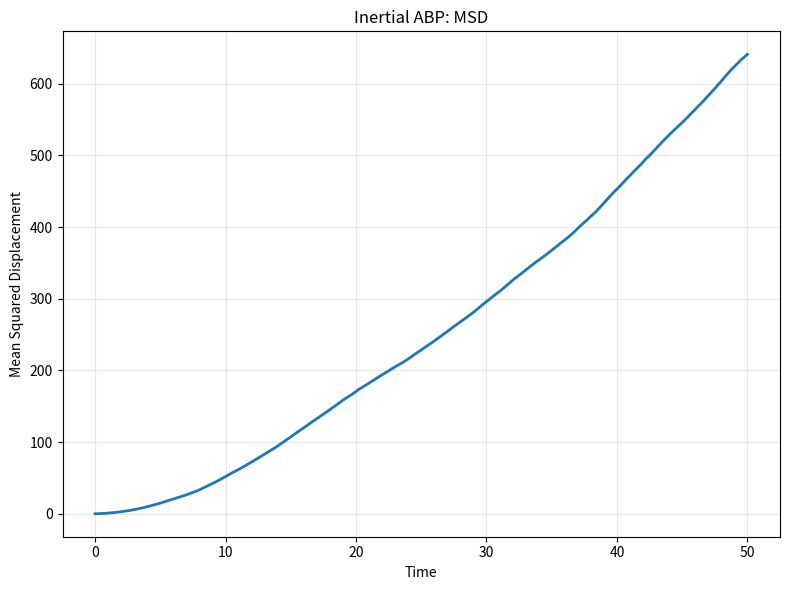
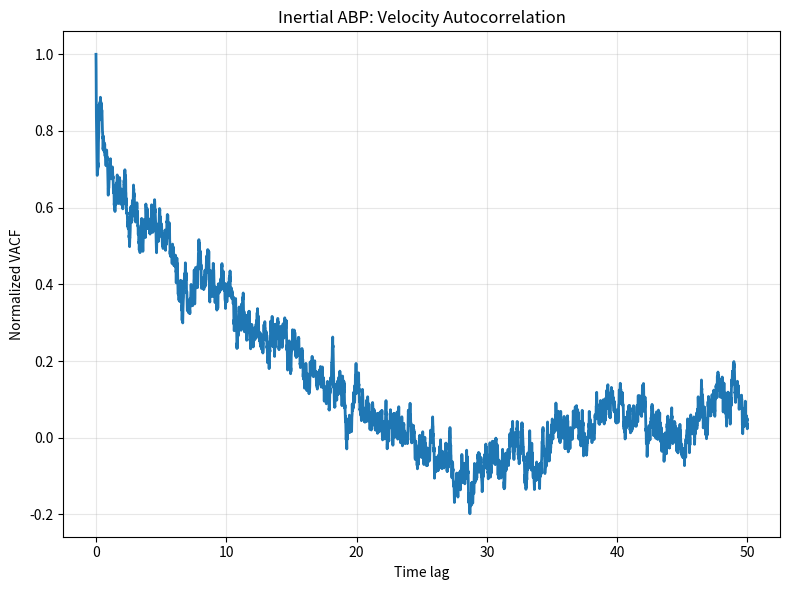

The matplotlib source for these figures, in order:

"""
CP302: Study of Active Dispersion
Model: Inertial Active Brownian Particles

Based on:
H. Lowen, J. Chem. Phys. 152, 040901 (2020).
DOI: 10.1063/1.5134455

Model:
- Translational inertia included
- Orientation remains overdamped
- Translational and rotational noise
- Harmonic pairwise repulsion
- Circular reflecting boundary

Parameters are dimensionless exploratory values.
They are not fitted to experimental data.
"""

import os
import numpy as np
import pandas as pd
import matplotlib.pyplot as plt


# ============================================================
# 1. SIMULATION PARAMETERS
# ============================================================

N = 100
STEPS = 5000
DT = 0.01
SAVE_EVERY = 1

V0 = 1.0
DT_TRANS = 0.01
DR = 0.1

MOBILITY = 1.0
GAMMA = 1.0 / MOBILITY

# Translational inertia
MASS = 0.1
TAU_M = MASS / GAMMA

REPULSION_K = 10.0
PARTICLE_DIAMETER = 1.0

DISH_RADIUS = 40.0
INITIAL_CLUSTER_RADIUS = 10.0

RANDOM_SEED = 42

OUTPUT_DIR = "inertial_abp_cluster10_results"

# ============================================================
# 2. INITIALISE PARTICLES
# ============================================================

def initialise_particles(number, cluster_radius, seed):

    rng = np.random.default_rng(seed)

    angles = rng.uniform(0, 2 * np.pi, number)

    radii = cluster_radius * np.sqrt(
        rng.uniform(0, 1, number)
    )

    positions = np.column_stack((
        radii * np.cos(angles),
        radii * np.sin(angles)
    ))

    theta = rng.uniform(0, 2 * np.pi, number)

    return positions, theta, rng


# ============================================================
# 3. PARTICLE-PARTICLE REPULSION
# ============================================================

def calculate_repulsion(positions):

    displacement = (
        positions[:, np.newaxis, :]
        - positions[np.newaxis, :, :]
    )

    distances = np.linalg.norm(displacement, axis=2)

    safe_distances = np.maximum(distances, 1e-12)

    overlap = np.maximum(
        PARTICLE_DIAMETER - distances, 0.0
    )

    np.fill_diagonal(overlap, 0.0)

    force = (
        REPULSION_K
        * overlap[:, :, np.newaxis]
        * displacement
        / safe_distances[:, :, np.newaxis]
    )

    return np.sum(force, axis=1)


# ============================================================
# 4. VELOCITY-AWARE CIRCULAR BOUNDARY
# ============================================================

def apply_boundary(positions, velocities):

    distances = np.linalg.norm(positions, axis=1)

    outside = distances > DISH_RADIUS

    if np.any(outside):

        radial_unit = (
            positions[outside]
            / distances[outside, np.newaxis]
        )

        # Place particles back on the circular boundary
        positions[outside] = (
            DISH_RADIUS * radial_unit
        )

        # Reverse the outward radial velocity component
        radial_velocity = np.sum(
            velocities[outside] * radial_unit,
            axis=1
        )

        outward = radial_velocity > 0

        velocities_outside = velocities[outside].copy()

        velocities_outside[outward] -= (
            2.0
            * radial_velocity[outward, np.newaxis]
            * radial_unit[outward]
        )

        velocities[outside] = velocities_outside

    return positions, velocities


# ============================================================
# 5. CALCULATE MSD
# ============================================================

def calculate_msd(position_history):

    positions = np.asarray(position_history)

    initial_positions = positions[0]

    displacement = positions - initial_positions

    squared_displacement = np.sum(
        displacement ** 2, axis=2
    )

    return np.mean(squared_displacement, axis=1)


# ============================================================
# 6. MAIN INERTIAL SIMULATION
# ============================================================

def run_simulation():

    os.makedirs(OUTPUT_DIR, exist_ok=True)

    positions, theta, rng = initialise_particles(
        N,
        INITIAL_CLUSTER_RADIUS,
        RANDOM_SEED
    )

    # Initial orientation vectors
    direction = np.column_stack((
        np.cos(theta),
        np.sin(theta)
    ))

    # Initialise velocity using self-propulsion only
    velocities = V0 * direction

    position_history = [positions.copy()]
    velocity_history = [velocities.copy()]
    orientation_history = [theta.copy()]
    time_history = [0.0]

    # Thermal energy corresponding to the existing
    # translational diffusion coefficient
    KBT = GAMMA * DT_TRANS

    # Exact relaxation factor for the linear
    # underdamped Langevin velocity equation
    relaxation = np.exp(-DT / TAU_M)

    noise_amplitude = np.sqrt(
        (KBT / MASS)
        * (1.0 - relaxation ** 2)
    )

    print("Starting CP302 inertial ABP simulation...")
    print(f"Mass: {MASS}")
    print(f"Friction coefficient: {GAMMA}")
    print(f"Translational relaxation time: {TAU_M}")
    print(f"Time step: {DT}")
    print(f"Total simulation time: {STEPS * DT}")

    for step in range(1, STEPS + 1):

        # --------------------------------------------
        # A. Self-propulsion direction
        # --------------------------------------------

        direction = np.column_stack((
            np.cos(theta),
            np.sin(theta)
        ))

        # --------------------------------------------
        # B. Interaction force
        # --------------------------------------------

        force = calculate_repulsion(positions)

        # --------------------------------------------
        # C. Underdamped Langevin velocity update
        # --------------------------------------------

        terminal_velocity = (
            V0 * direction
            + force / GAMMA
        )

        random_force = rng.normal(
            0.0, 1.0, size=(N, 2)
        )

        velocities = (
            relaxation * velocities
            + (1.0 - relaxation) * terminal_velocity
            + noise_amplitude * random_force
        )

        # --------------------------------------------
        # D. Update particle positions
        # --------------------------------------------

        positions = positions + velocities * DT

        # --------------------------------------------
        # E. Apply boundary condition
        # --------------------------------------------

        positions, velocities = apply_boundary(
            positions, velocities
        )

        # --------------------------------------------
        # F. Rotational Brownian dynamics
        # --------------------------------------------

        theta += np.sqrt(2.0 * DR * DT) * rng.normal(
            0.0, 1.0, N
        )

        theta = np.mod(theta, 2.0 * np.pi)

        # --------------------------------------------
        # G. Save simulation data
        # --------------------------------------------

        if step % SAVE_EVERY == 0:

            position_history.append(positions.copy())
            velocity_history.append(velocities.copy())
            orientation_history.append(theta.copy())

            time_history.append(step * DT)

        if step % 500 == 0:
            print(f"Completed step {step}/{STEPS}")

    # ========================================================
    # 7. CONVERT DATA TO ARRAYS
    # ========================================================

    position_history = np.asarray(position_history)
    velocity_history = np.asarray(velocity_history)
    orientation_history = np.asarray(orientation_history)
    time_history = np.asarray(time_history)

    msd = calculate_msd(position_history)

    speed_history = np.linalg.norm(
        velocity_history, axis=2
    )

    # ========================================================
    # 8. SAVE TRAJECTORIES
    # ========================================================

    rows = []

    for frame, time in enumerate(time_history):

        for particle in range(N):

            rows.append({
                "time": time,
                "particle": particle,
                "x": position_history[frame, particle, 0],
                "y": position_history[frame, particle, 1],
                "vx": velocity_history[frame, particle, 0],
                "vy": velocity_history[frame, particle, 1],
                "theta": orientation_history[frame, particle],
                "speed": speed_history[frame, particle]
            })

    trajectories_df = pd.DataFrame(rows)

    trajectories_df.to_csv(
        os.path.join(OUTPUT_DIR, "trajectories.csv"),
        index=False
    )

    # ========================================================
    # 9. SAVE MSD
    # ========================================================

    msd_df = pd.DataFrame({
        "time": time_history,
        "MSD": msd
    })

    msd_df.to_csv(
        os.path.join(OUTPUT_DIR, "msd.csv"),
        index=False
    )

    # ========================================================
    # 10. SAVE VELOCITY AUTOCORRELATION
    # ========================================================

    initial_velocity = velocity_history[0]

    vacf = np.mean(
        np.sum(
            velocity_history * initial_velocity[np.newaxis, :, :],
            axis=2
        ),
        axis=1
    )

    vacf_normalized = vacf / vacf[0] if vacf[0] != 0 else vacf

    pd.DataFrame({
        "time_lag": time_history,
        "VACF": vacf,
        "VACF_normalized": vacf_normalized
    }).to_csv(
        os.path.join(OUTPUT_DIR, "vacf_results.csv"),
        index=False
    )

    # ========================================================
    # 11. SAVE ORIENTATION AUTOCORRELATION
    # ========================================================

    initial_direction = np.column_stack((
        np.cos(orientation_history[0]),
        np.sin(orientation_history[0])
    ))

    orientation_vectors = np.stack((
        np.cos(orientation_history),
        np.sin(orientation_history)
    ), axis=2)

    oacf = np.mean(
        np.sum(
            orientation_vectors
            * initial_direction[np.newaxis, :, :],
            axis=2
        ),
        axis=1
    )

    oacf_normalized = (
        oacf / oacf[0] if oacf[0] != 0 else oacf
    )

    pd.DataFrame({
        "time_lag": time_history,
        "OACF": oacf,
        "OACF_normalized": oacf_normalized
    }).to_csv(
        os.path.join(OUTPUT_DIR, "oacf_results.csv"),
        index=False
    )

    # ========================================================
    # 12. PLOT MSD
    # ========================================================

    plt.figure(figsize=(8, 6))

    plt.plot(time_history, msd, linewidth=2)

    plt.xlabel("Time")
    plt.ylabel("Mean Squared Displacement")
    plt.title("Inertial ABP: MSD")

    plt.grid(True, alpha=0.3)
    plt.tight_layout()

    plt.savefig(
        os.path.join(OUTPUT_DIR, "MSD.png"),
        dpi=300
    )

    plt.close()

    # ========================================================
    # 13. PLOT VELOCITY AUTOCORRELATION
    # ========================================================

    plt.figure(figsize=(8, 6))

    plt.plot(
        time_history,
        vacf_normalized,
        linewidth=2
    )

    plt.xlabel("Time lag")
    plt.ylabel("Normalized VACF")
    plt.title("Inertial ABP: Velocity Autocorrelation")

    plt.grid(True, alpha=0.3)
    plt.tight_layout()

    plt.savefig(
        os.path.join(OUTPUT_DIR, "VACF.png"),
        dpi=300
    )

    plt.close()

    # ========================================================
    # 14. FINAL SUMMARY
    # ========================================================

    print("\nSimulation completed successfully.")

    print(f"Particles: {N}")
    print(f"Saved frames: {len(time_history)}")
    print(f"Final time: {time_history[-1]}")
    print(f"Final MSD: {msd[-1]:.6f}")
    print(f"Mean final speed: {np.mean(speed_history[-1]):.6f}")

    print(f"\nResults saved in: {OUTPUT_DIR}")


if __name__ == "__main__":
    run_simulation()
